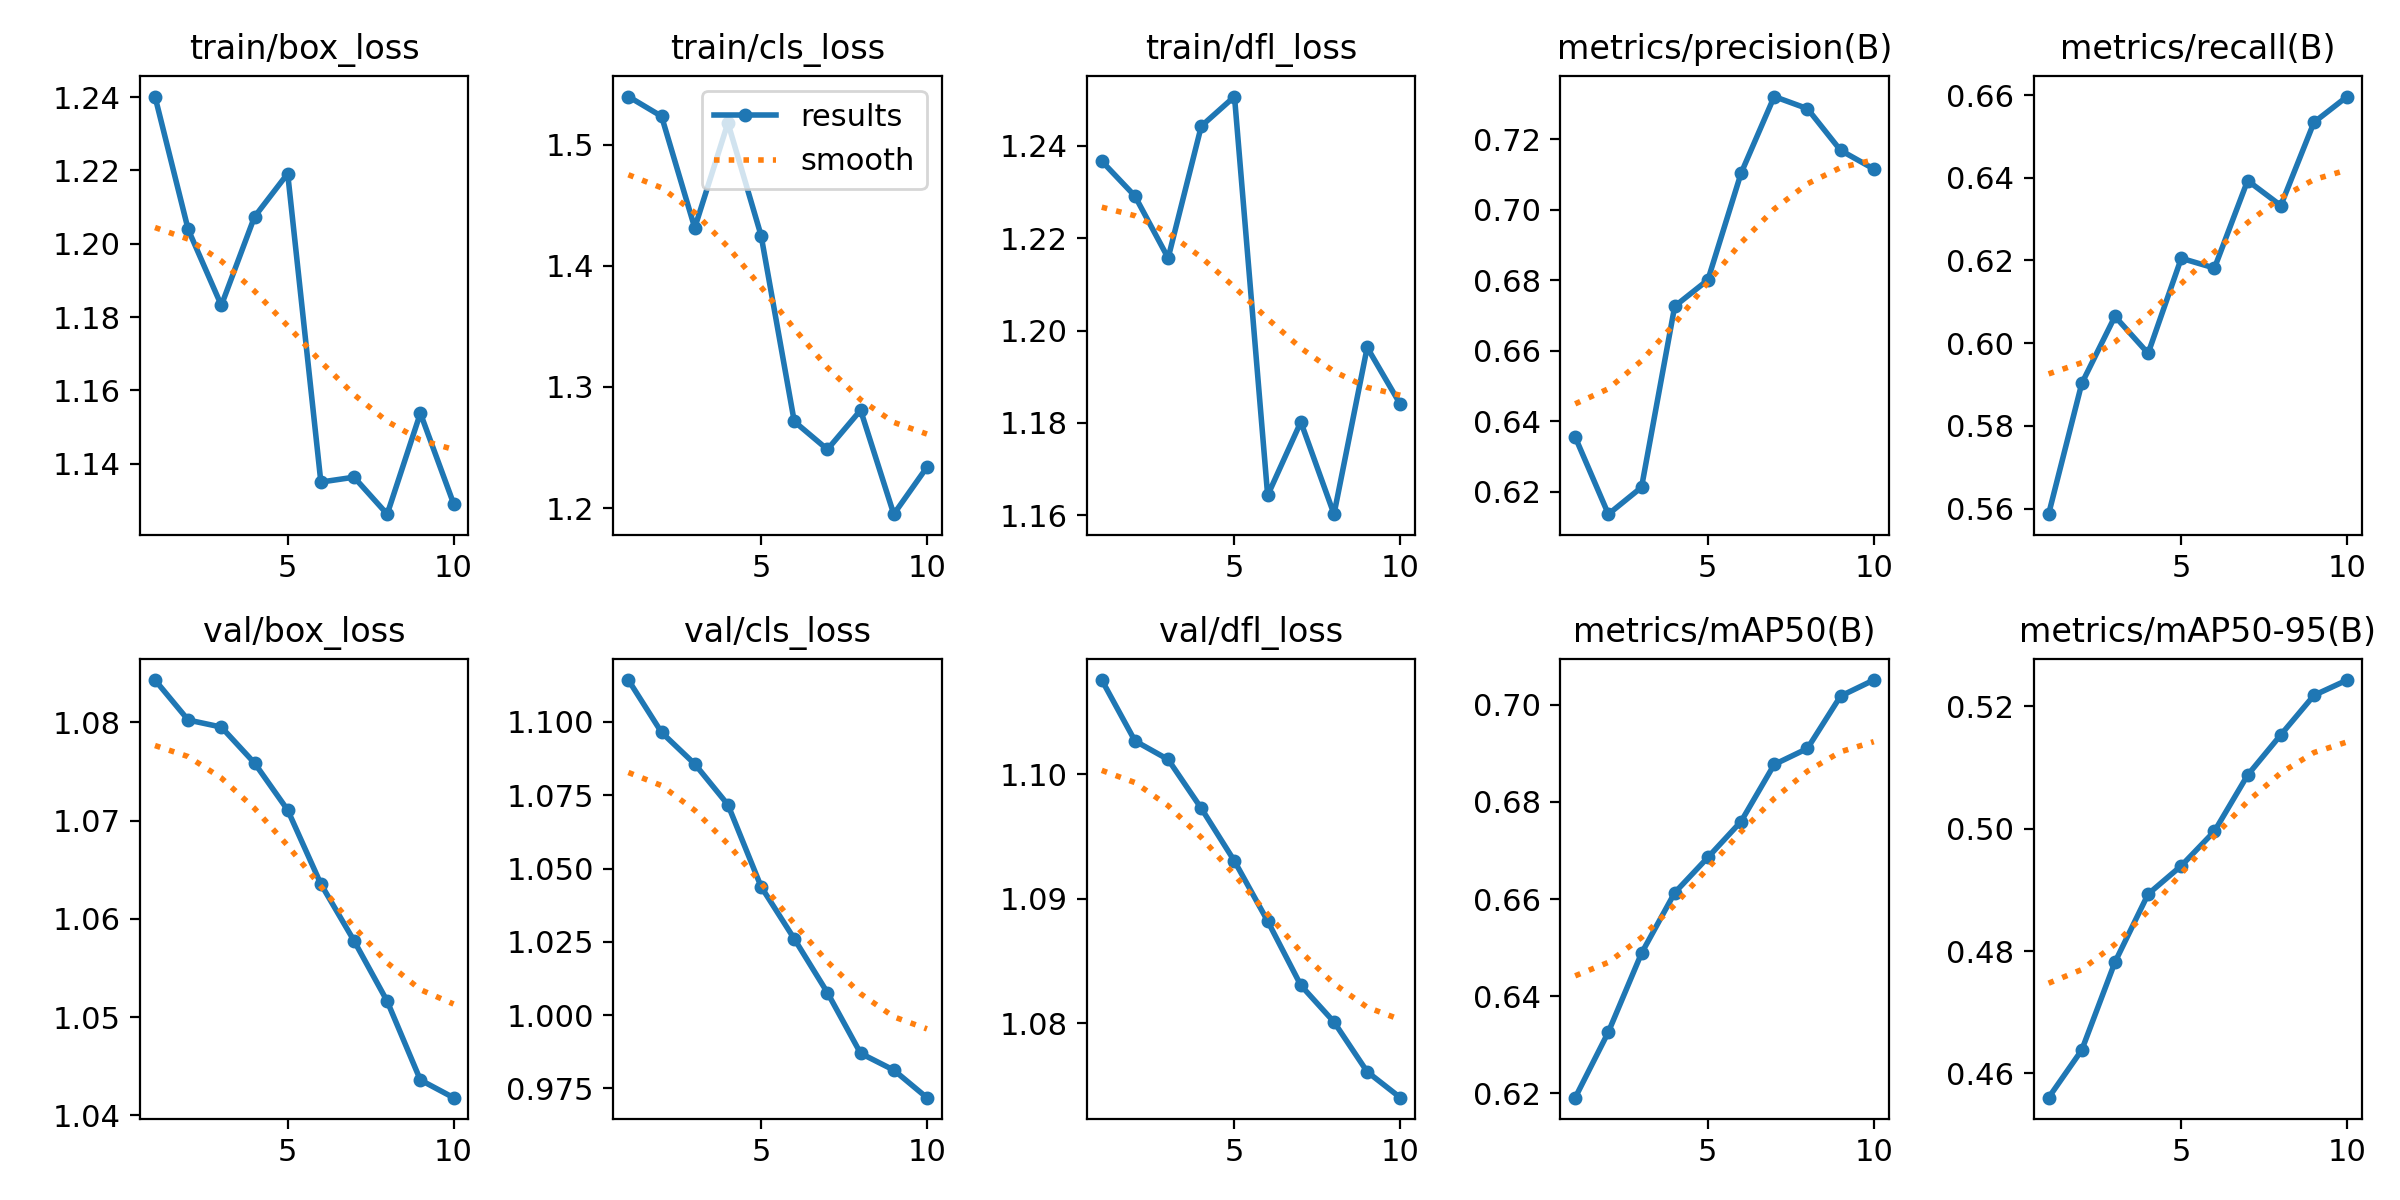

The data file committed next to this chart (first rows):
epoch, time, train/box_loss, train/cls_loss, train/dfl_loss, metrics/precision(B), metrics/recall(B), metrics/mAP50(B), metrics/mAP50-95(B), val/box_loss, val/cls_loss, val/dfl_loss, lr/pg0, lr/pg1, lr/pg2
1, 8.738, 1.24, 1.54, 1.237, 0.6355, 0.5586, 0.6191, 0.456, 1.084, 1.114, 1.108, 3.71875e-05, 3.71875e-05, 3.71875e-05
2, 16, 1.204, 1.523, 1.229, 0.6137, 0.5903, 0.6326, 0.4638, 1.08, 1.096, 1.103, 6.92456e-05, 6.92456e-05, 6.92456e-05
3, 22.6, 1.183, 1.431, 1.216, 0.6213, 0.6065, 0.6489, 0.4782, 1.08, 1.086, 1.101, 9.34497e-05, 9.34497e-05, 9.34497e-05
4, 29.17, 1.207, 1.518, 1.244, 0.6726, 0.5975, 0.6613, 0.4893, 1.076, 1.072, 1.097, 8.3657e-05, 8.3657e-05, 8.3657e-05
5, 35.67, 1.219, 1.425, 1.251, 0.6801, 0.6205, 0.6686, 0.494, 1.071, 1.044, 1.093, 7.1876e-05, 7.1876e-05, 7.1876e-05
6, 42.16, 1.135, 1.272, 1.164, 0.7103, 0.6182, 0.676, 0.4996, 1.064, 1.026, 1.088, 6.0095e-05, 6.0095e-05, 6.0095e-05
7, 48.76, 1.136, 1.248, 1.18, 0.7321, 0.6393, 0.6877, 0.5088, 1.058, 1.008, 1.083, 4.8314e-05, 4.8314e-05, 4.8314e-05
8, 55.07, 1.126, 1.281, 1.16, 0.7287, 0.6333, 0.691, 0.5154, 1.052, 0.9869, 1.08, 3.6533e-05, 3.6533e-05, 3.6533e-05
9, 61.31, 1.154, 1.195, 1.196, 0.7168, 0.6534, 0.7018, 0.5218, 1.044, 0.9812, 1.076, 2.4752e-05, 2.4752e-05, 2.4752e-05
10, 67.58, 1.129, 1.234, 1.184, 0.7116, 0.6596, 0.7051, 0.5243, 1.042, 0.9718, 1.074, 1.2971e-05, 1.2971e-05, 1.2971e-05
